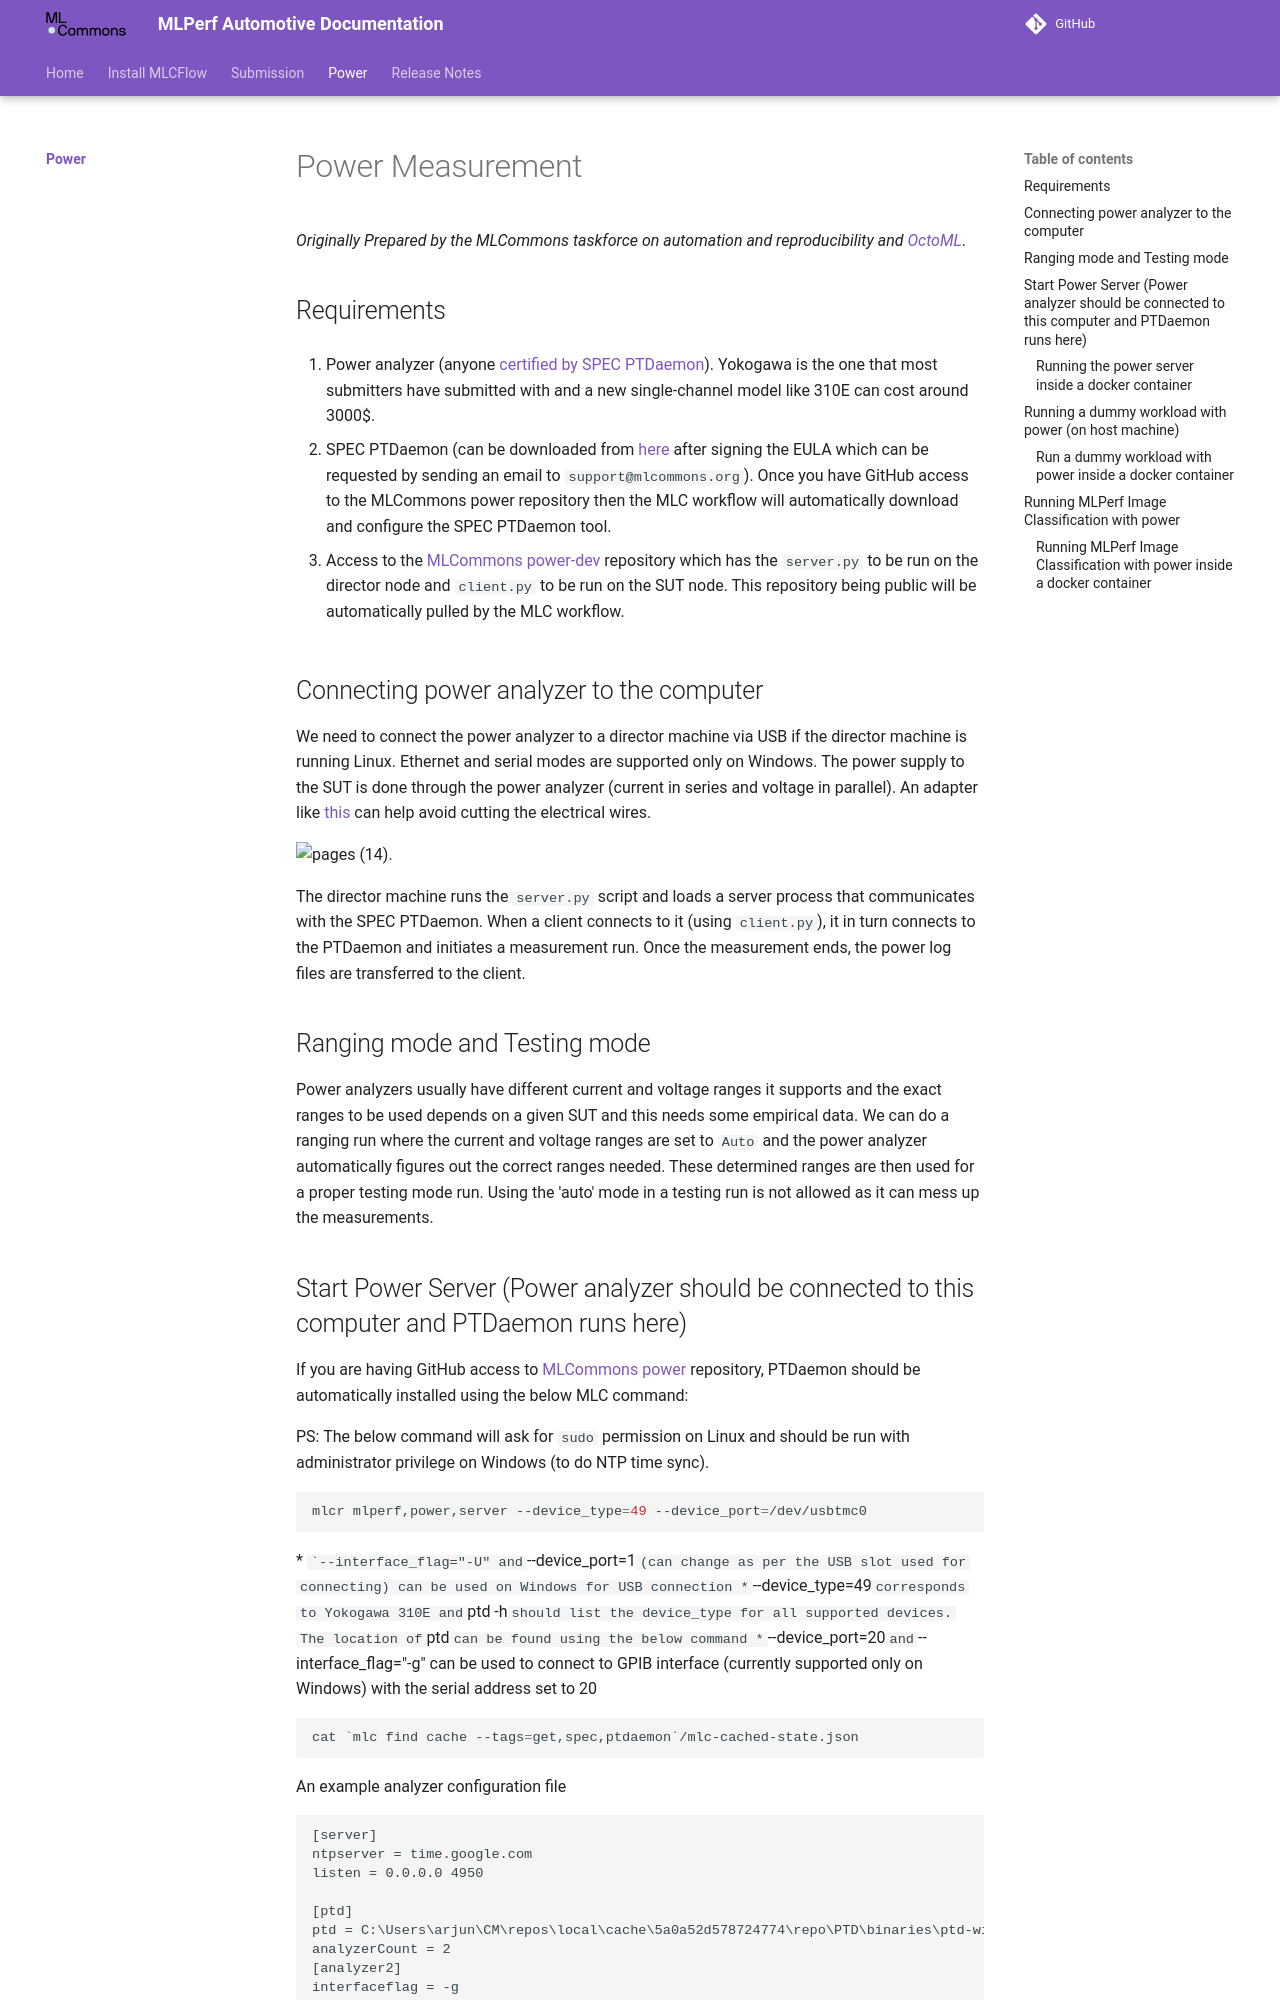

repository: mlcommons/mlperf_automotive · page: power/index.html · generator: mkdocs

# Power Measurement

*Originally Prepared by the MLCommons taskforce on automation and reproducibility and [OctoML](https://octoml.ai)*.

## Requirements

1. Power analyzer (anyone [certified by SPEC PTDaemon](https://www.spec.org/power/docs/SPECpower-Device_List.html)). Yokogawa is the one that most submitters have submitted with and a new single-channel model like 310E can cost around 3000$. 

2. SPEC PTDaemon (can be downloaded from [here](https://github.com/mlcommons/power) after signing the EULA which can be requested by sending an email to `support@mlcommons.org`). Once you have GitHub access to the MLCommons power repository then the MLC workflow will automatically download and configure the SPEC PTDaemon tool.

3. Access to the [MLCommons power-dev](https://github.com/mlcommons/power-dev) repository which has the `server.py` to be run on the director node and `client.py` to be run on the SUT node. This repository being public will be automatically pulled by the MLC workflow.

## Connecting power analyzer to the computer

We need to connect the power analyzer to a director machine via USB if the director machine is running Linux. Ethernet and serial modes are supported only on Windows. The power supply to the SUT is done through the power analyzer (current in series and voltage in parallel). An adapter like [this](https://amzn.to/3Cl2TV5) can help avoid cutting the electrical wires. 

![pages (14)](https://user-images.githubusercontent.com/4791823/210117283-82375460-5b3a-4e8a-bd85-9d33675a5843.png).

The director machine runs the `server.py` script and loads a server process that communicates with the SPEC PTDaemon. When a client connects to it (using `client.py`), it in turn connects to the PTDaemon and initiates a measurement run. Once the measurement ends, the power log files are transferred to the client. 

## Ranging mode and Testing mode

Power analyzers usually have different current and voltage ranges it supports and the exact ranges to be used depends on a given SUT and this needs some empirical data. We can do a ranging run where the current and voltage ranges are set to `Auto` and the power analyzer automatically figures out the correct ranges needed. These determined ranges are then used for a proper testing mode run. Using the 'auto' mode in a testing run is not allowed as it can mess up the measurements.
